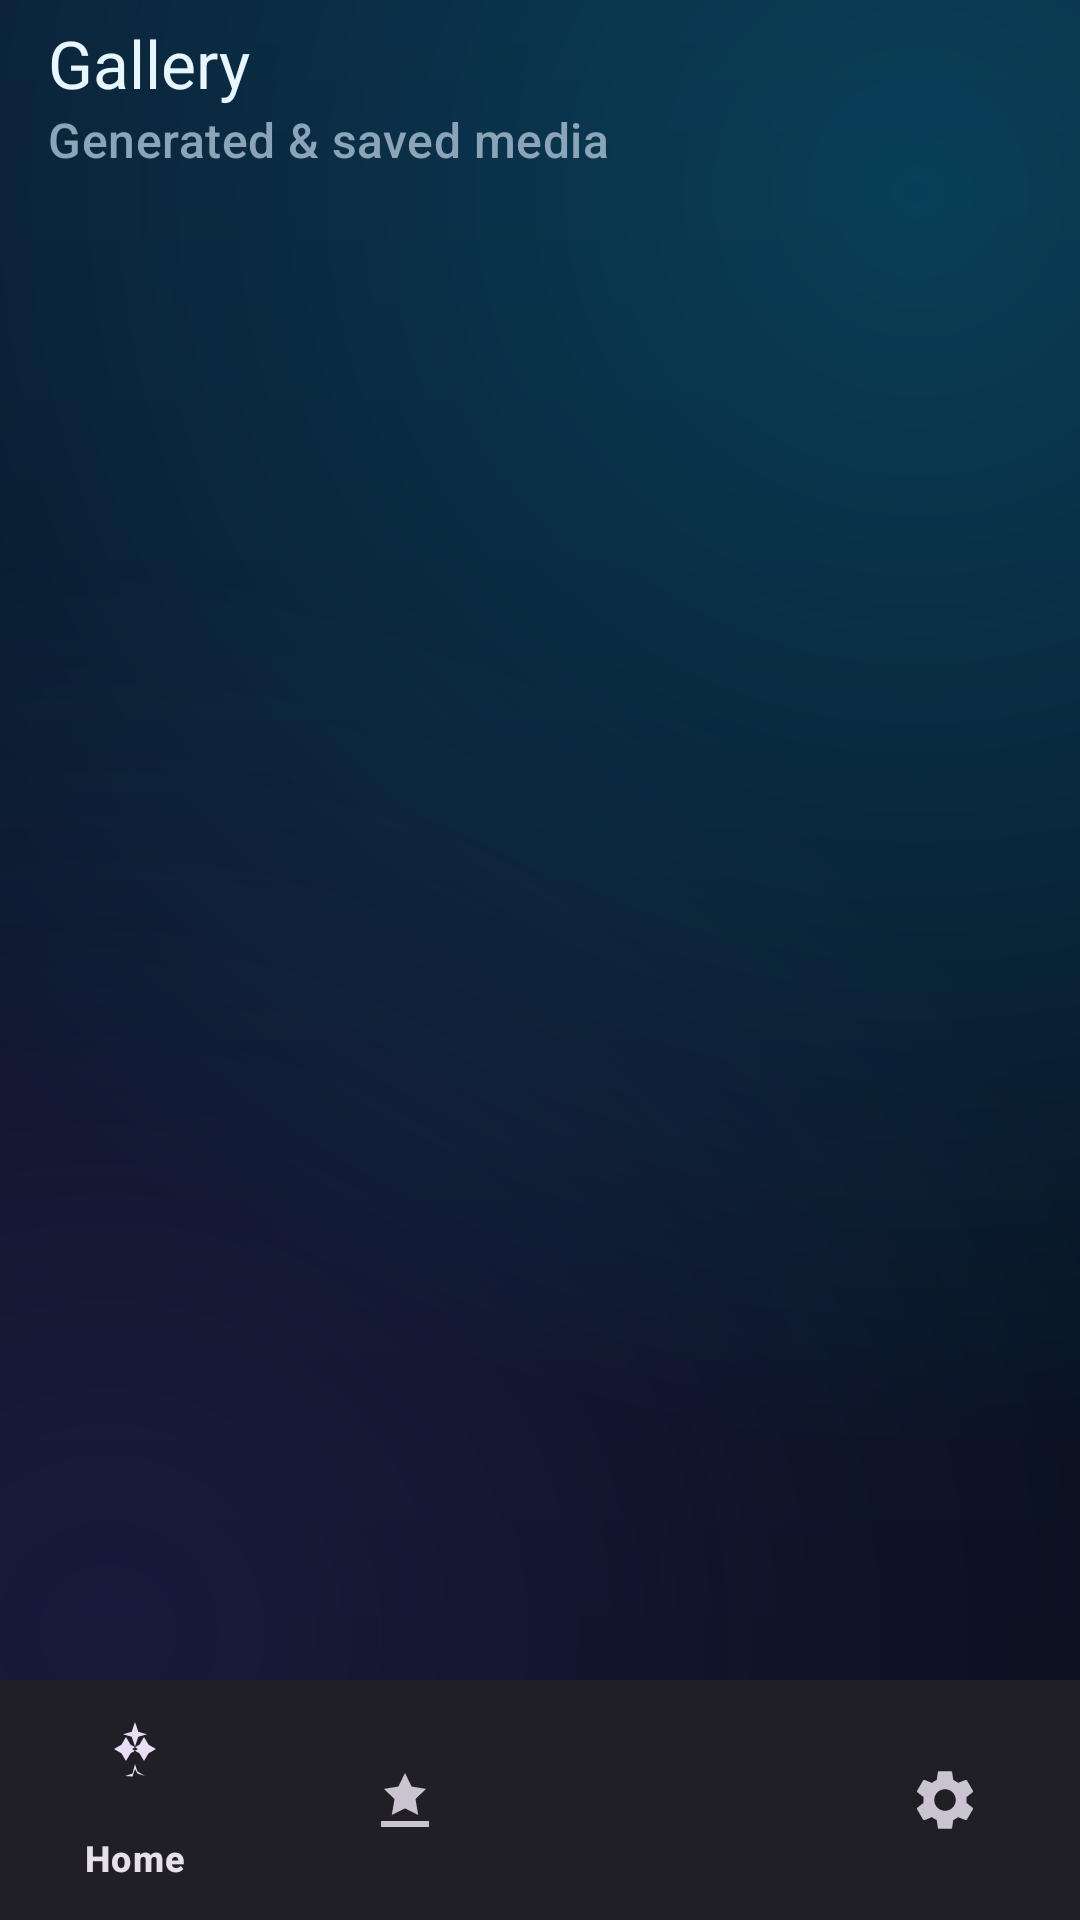

Layout XML and referenced resources for this Android screen:
<!-- AndroidManifest.xml: application theme Theme.RemoteCompanion -->
<!-- res/layout/activity_gallery.xml -->
<?xml version="1.0" encoding="utf-8"?>
<androidx.coordinatorlayout.widget.CoordinatorLayout xmlns:android="http://schemas.android.com/apk/res/android"
    xmlns:app="http://schemas.android.com/apk/res-auto"
    android:id="@+id/galleryRoot"
    android:layout_width="match_parent"
    android:layout_height="match_parent"
    android:background="@drawable/bg_mesh"
    android:fitsSystemWindows="true">

    <com.google.android.material.appbar.AppBarLayout
        android:layout_width="match_parent"
        android:layout_height="wrap_content"
        android:background="@android:color/transparent"
        app:elevation="0dp">

        <com.google.android.material.appbar.MaterialToolbar
            android:id="@+id/galleryToolbar"
            style="@style/Widget.RemoteCompanion.Toolbar"
            android:layout_width="match_parent"
            android:layout_height="?attr/actionBarSize"
            app:subtitle="@string/gallery_subtitle"
            app:title="@string/gallery_title" />
    </com.google.android.material.appbar.AppBarLayout>

    <FrameLayout
        android:layout_width="match_parent"
        android:layout_height="match_parent"
        android:paddingBottom="72dp"
        app:layout_behavior="@string/appbar_scrolling_view_behavior">

        <androidx.recyclerview.widget.RecyclerView
            android:id="@+id/galleryRecycler"
            android:layout_width="match_parent"
            android:layout_height="match_parent"
            android:clipToPadding="false"
            android:padding="12dp" />

        <TextView
            android:id="@+id/galleryEmpty"
            android:layout_width="match_parent"
            android:layout_height="match_parent"
            android:gravity="center"
            android:padding="32dp"
            android:text="@string/gallery_empty"
            android:textColor="@color/hv_text_secondary"
            android:visibility="gone" />
    </FrameLayout>

    <com.google.android.material.bottomnavigation.BottomNavigationView
        android:id="@+id/bottomNav"
        android:layout_width="match_parent"
        android:layout_height="wrap_content"
        android:layout_gravity="bottom"
        app:menu="@menu/menu_bottom_nav" />
</androidx.coordinatorlayout.widget.CoordinatorLayout>
<!-- resources referenced by this layout -->
<resources>
  <color name="hv_text_secondary">#8BA4B8</color>
  <!-- drawable bg_mesh (drawable) -->
  <?xml version="1.0" encoding="utf-8"?>
  <layer-list xmlns:android="http://schemas.android.com/apk/res/android">
      <item>
          <shape android:shape="rectangle">
              <gradient
                  android:angle="145"
                  android:endColor="#070E1A"
                  android:startColor="#0B1A30"
                  android:type="linear" />
          </shape>
      </item>
      <item>
          <shape android:shape="rectangle">
              <gradient
                  android:centerX="0.85"
                  android:centerY="0.1"
                  android:endColor="#00000000"
                  android:gradientRadius="420dp"
                  android:startColor="#3300D4FF"
                  android:type="radial" />
          </shape>
      </item>
      <item>
          <shape android:shape="rectangle">
              <gradient
                  android:centerX="0.1"
                  android:centerY="0.85"
                  android:endColor="#00000000"
                  android:gradientRadius="360dp"
                  android:startColor="#228B5CF6"
                  android:type="radial" />
          </shape>
      </item>
  </layer-list>
  <string name="gallery_empty">No media yet. Use MediaGen or receive images from personas.</string>
  <string name="gallery_subtitle">Generated &amp; saved media</string>
  <string name="gallery_title">Gallery</string>
  <style name="Widget.RemoteCompanion.Toolbar" parent="Widget.Material3.Toolbar">
          <item name="android:background">@android:color/transparent</item>
          <item name="titleTextColor">@color/hv_text_primary</item>
          <item name="subtitleTextColor">@color/hv_text_secondary</item>
      </style>
  <style name="Theme.RemoteCompanion" parent="Theme.Material3.Dark.NoActionBar">
          <item name="colorPrimary">@color/hv_primary</item>
          <item name="colorPrimaryContainer">@color/hv_surface_elevated</item>
          <item name="colorSecondary">@color/hv_accent</item>
          <item name="colorSurface">@color/hv_surface</item>
          <item name="android:colorBackground">@color/hv_background</item>
          <item name="android:statusBarColor">@android:color/transparent</item>
          <item name="android:navigationBarColor">@android:color/transparent</item>
          <item name="android:windowLightStatusBar">false</item>
          <item name="android:windowBackground">@drawable/bg_mesh</item>
      </style>
  <color name="hv_text_primary">#E8F7FF</color>
  <color name="hv_primary">#00D4FF</color>
  <color name="hv_surface_elevated">#1A2942</color>
  <color name="hv_accent">#8B5CF6</color>
  <color name="hv_surface">#111D32</color>
  <color name="hv_background">#070E1A</color>
</resources>
